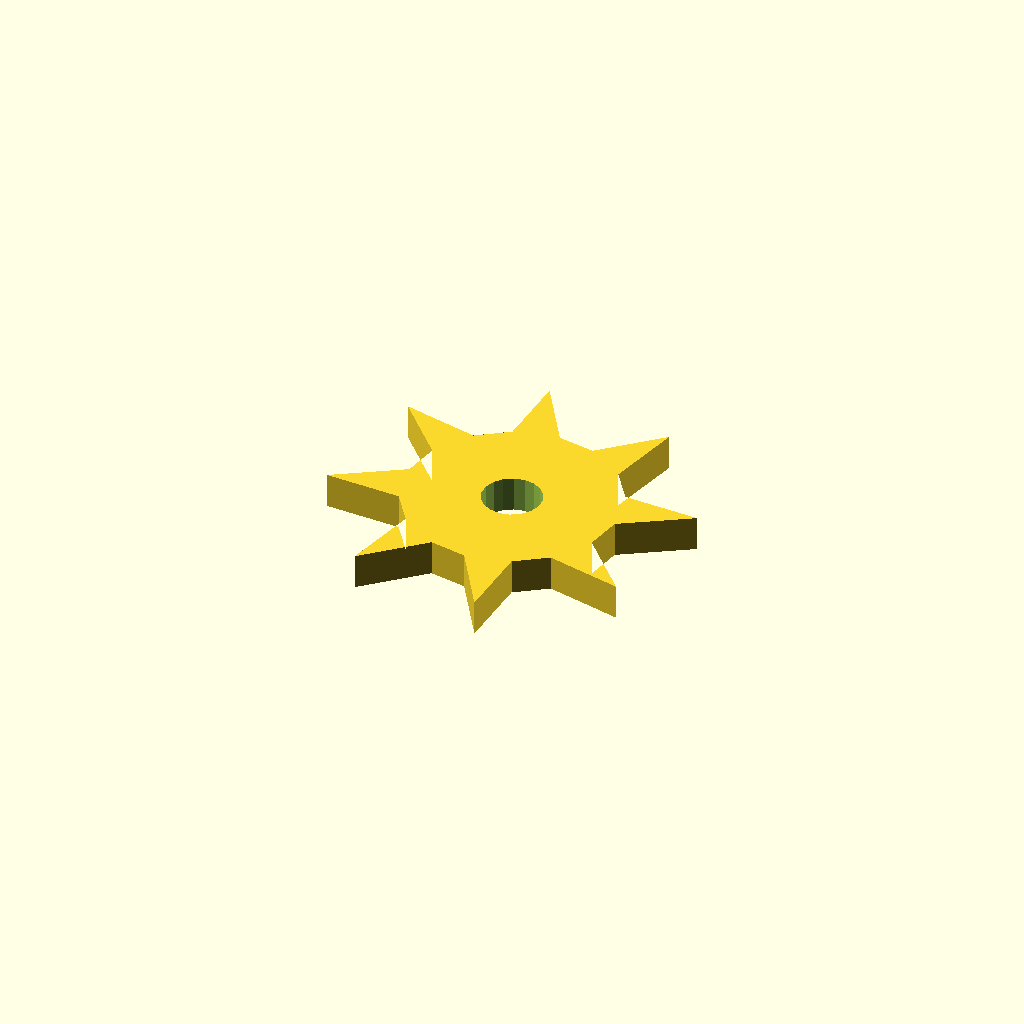
Cell 1: rendered with the file's own defaults.
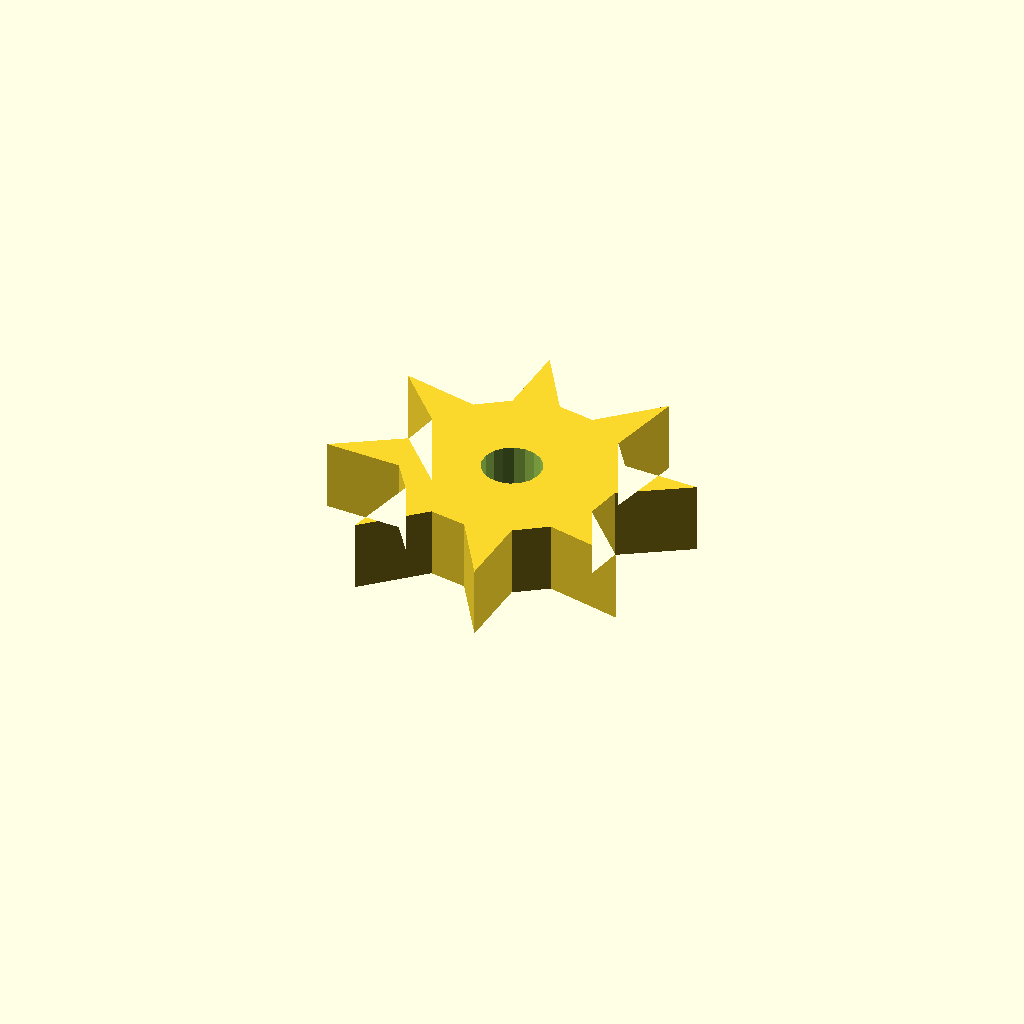
Cell 2: the same model with plate_t = 12.
All cells are drawn from one camera (rotation 55°, 0°, 25°, orthographic, colour scheme Cornfield), so only the parameter changes between them.
OpenSCAD source file optional_data/data/sketch4/starwheels/part_0101.scad:
$fn = 32;

// ----------------------------------------------------------------------
// Star wheel: 8-point ratchet, R30
// ----------------------------------------------------------------------

// --- parameters (mm) ---
n_points = 8;             // number of points / teeth
r_out = 30;               // tip radius
r_in = 18;                // root radius
bore_r = 5;               // centre bore radius
plate_t = 6;              // plate thickness, Z (extrusion height)
bore_d = 10;              // centre bore diameter

profile = [[29.171, 47.171], [22.168, 58.342], [21.635, 45.518], [16.443, 41.899], [3.592, 44.846], [12.284, 35.401], [11.171, 29.171], [0, 22.168], [12.825, 21.635], [16.443, 16.443], [13.496, 3.592], [22.941, 12.284], [29.171, 11.171], [36.174, 0], [36.707, 12.825], [41.899, 16.443], [54.75, 13.496], [46.059, 22.941], [47.171, 29.171], [58.342, 36.174], [45.518, 36.707], [41.899, 41.899], [44.846, 54.75], [35.401, 46.059]];  // primary outline, 24 points, counter clockwise
void_1 = [[34.079, 30.125], [33.457, 31.746], [32.318, 33.057], [30.799, 33.899], [29.084, 34.17], [27.379, 33.839], [25.891, 32.945], [24.798, 31.595], [24.233, 29.953], [24.263, 28.217], [24.885, 26.596], [26.024, 25.285], [27.543, 24.444], [29.258, 24.172], [30.963, 24.503], [32.451, 25.398], [33.544, 26.747], [34.11, 28.389]];  // centre bore, 18 points

// --- the one profile operation ---
difference() {
  linear_extrude(height = plate_t) polygon(points = profile);
  translate([0, 0, -1])
    linear_extrude(height = plate_t + 2) polygon(points = void_1);
}
Parameter table extracted from the source (name, type, default, range or options):
n_points: number, default 8
r_out: number, default 30
r_in: number, default 18
bore_r: number, default 5
plate_t: number, default 6
bore_d: number, default 10
